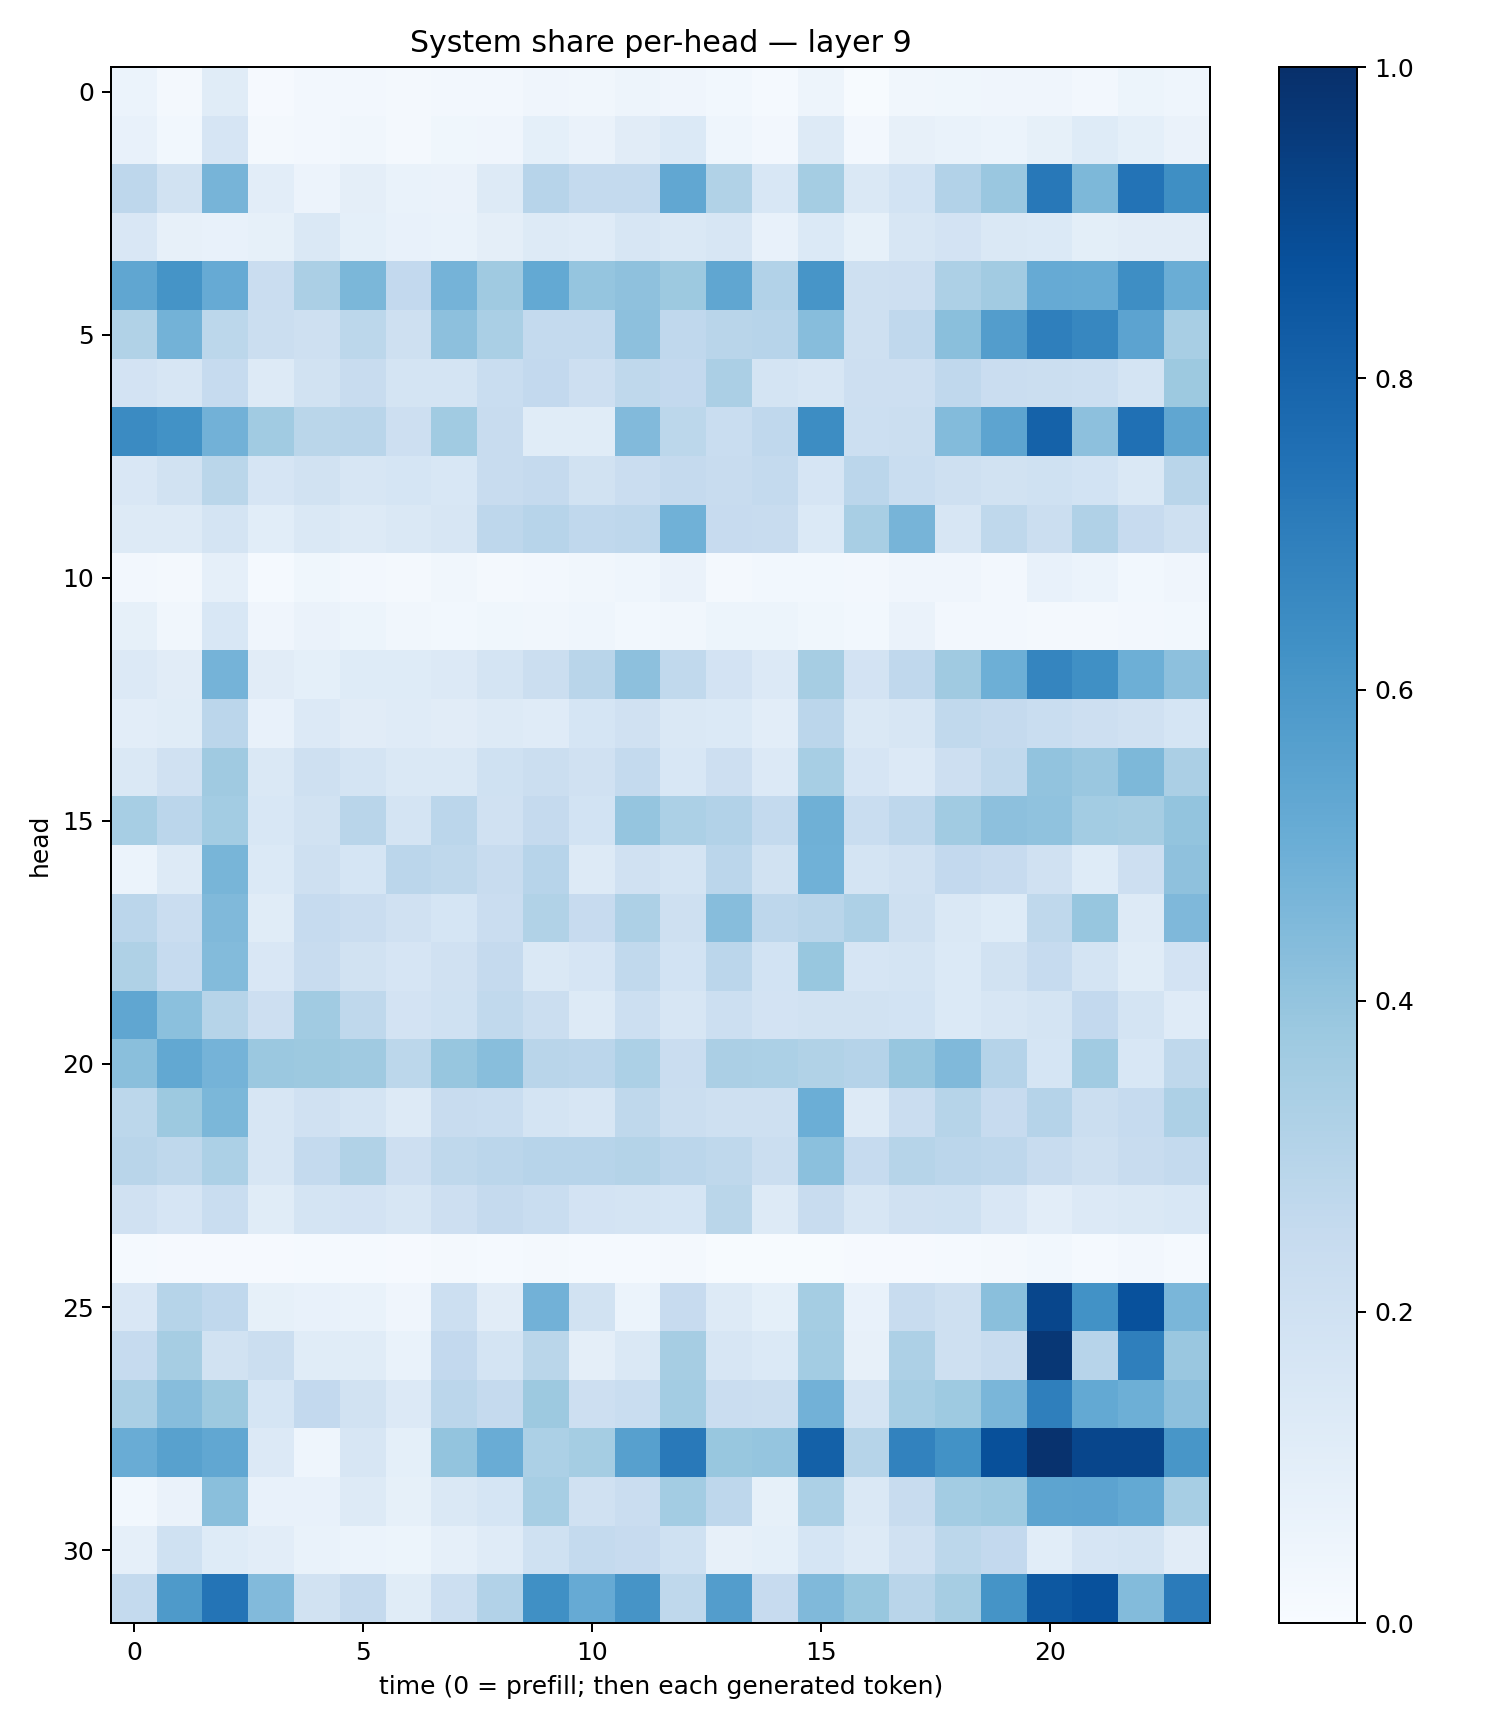

Values plotted in this chart, from the file beside it:
0.06064473, 0.020130126, 0.11541639, 0.010885518, 0.024981406, 0.025402538, 0.01609742, 0.024759699, 0.024490366, 0.039244946, 0.034237757, 0.048242312, 0.04114602, 0.0289221, 0.013845595, 0.04752064, 0.006986205, 0.03145161, 0.037383456, 0.042292297, 0.042377464, 0.024283648, 0.05326483, 0.046115045
0.07152, 0.02752, 0.1655, 0.02281, 0.02366, 0.03498, 0.02168, 0.03897, 0.04254, 0.09181, 0.06501, 0.1118, 0.1394, 0.04629, 0.02609, 0.1255, 0.02402, 0.07854, 0.06697, 0.06072, 0.08269, 0.1229, 0.09275, 0.06476
0.2748, 0.1949, 0.4708, 0.1017, 0.05594, 0.09507, 0.07027, 0.06535, 0.1299, 0.294, 0.2569, 0.2558, 0.5297, 0.3157, 0.1555, 0.3518, 0.1422, 0.1863, 0.3118, 0.3833, 0.7199, 0.4567, 0.74, 0.6367
0.1488, 0.07884, 0.07527, 0.08459, 0.1407, 0.09204, 0.07194, 0.07027, 0.09544, 0.1265, 0.12, 0.1639, 0.1417, 0.1586, 0.07594, 0.1389, 0.08278, 0.1628, 0.1813, 0.1427, 0.1401, 0.09801, 0.1107, 0.1106
0.5324, 0.6137, 0.5131, 0.2296, 0.3325, 0.4594, 0.258, 0.4728, 0.3674, 0.5198, 0.3966, 0.4136, 0.3772, 0.5329, 0.3103, 0.6071, 0.2101, 0.2119, 0.3251, 0.3609, 0.5138, 0.5098, 0.6383, 0.5029
0.3139, 0.4798, 0.2777, 0.2261, 0.2043, 0.2784, 0.2059, 0.4154, 0.3377, 0.2546, 0.2564, 0.4173, 0.2689, 0.2906, 0.296, 0.4319, 0.2031, 0.2669, 0.4257, 0.5728, 0.6928, 0.6649, 0.546, 0.3421
0.1802, 0.1614, 0.2491, 0.1262, 0.1941, 0.2388, 0.1729, 0.1733, 0.2321, 0.2602, 0.2124, 0.2729, 0.2578, 0.3357, 0.1727, 0.1616, 0.2118, 0.212, 0.2661, 0.2298, 0.2223, 0.2174, 0.1753, 0.3782
0.6503, 0.6249, 0.4829, 0.3664, 0.2855, 0.2904, 0.2132, 0.3635, 0.2408, 0.1147, 0.1133, 0.4434, 0.2783, 0.2331, 0.2661, 0.6441, 0.2185, 0.2201, 0.4395, 0.5425, 0.8067, 0.4151, 0.7523, 0.534
0.1508, 0.1928, 0.2852, 0.1673, 0.194, 0.1569, 0.171, 0.1543, 0.2417, 0.2525, 0.1942, 0.2298, 0.2528, 0.2353, 0.2567, 0.1657, 0.2839, 0.2342, 0.2073, 0.1938, 0.202, 0.1864, 0.144, 0.2927
0.1264, 0.1321, 0.1791, 0.1074, 0.1476, 0.1262, 0.1437, 0.1574, 0.2744, 0.2947, 0.2694, 0.2762, 0.487, 0.245, 0.2392, 0.139, 0.3422, 0.4721, 0.1629, 0.2719, 0.2212, 0.3171, 0.2448, 0.2103
0.02518, 0.01685, 0.08647, 0.0126, 0.03705, 0.02585, 0.02323, 0.03401, 0.02073, 0.02428, 0.03208, 0.0459, 0.06455, 0.02031, 0.02932, 0.0288, 0.02413, 0.04109, 0.04271, 0.02571, 0.07264, 0.05873, 0.02858, 0.04
0.08265, 0.03287, 0.1553, 0.04035, 0.06376, 0.05181, 0.03259, 0.02766, 0.03666, 0.03255, 0.04522, 0.03055, 0.03346, 0.05079, 0.05256, 0.0372, 0.0296, 0.06395, 0.02464, 0.02561, 0.01638, 0.0202, 0.02547, 0.02991
0.1362, 0.1096, 0.4763, 0.1113, 0.09296, 0.1223, 0.1212, 0.1335, 0.1735, 0.2211, 0.2895, 0.4171, 0.2636, 0.1831, 0.1358, 0.3499, 0.1801, 0.2684, 0.3703, 0.4943, 0.6701, 0.6311, 0.4956, 0.4164
0.1044, 0.1156, 0.2845, 0.07493, 0.1339, 0.112, 0.1177, 0.1131, 0.1262, 0.1203, 0.171, 0.1975, 0.1474, 0.1368, 0.1052, 0.2814, 0.1433, 0.159, 0.2619, 0.2539, 0.234, 0.2132, 0.1963, 0.1708
0.1478, 0.1983, 0.3676, 0.141, 0.2081, 0.1734, 0.1479, 0.1416, 0.2005, 0.2188, 0.1982, 0.254, 0.1536, 0.2111, 0.1333, 0.347, 0.1652, 0.1342, 0.2116, 0.2644, 0.4038, 0.3861, 0.4562, 0.3338
0.3451, 0.2839, 0.3575, 0.1551, 0.1875, 0.2902, 0.1735, 0.2818, 0.1961, 0.2519, 0.187, 0.3973, 0.3315, 0.3116, 0.2575, 0.4916, 0.2337, 0.2767, 0.3659, 0.4169, 0.4083, 0.3558, 0.3491, 0.3988
0.06089, 0.1272, 0.4673, 0.1381, 0.2102, 0.1718, 0.2835, 0.2724, 0.2367, 0.2952, 0.1295, 0.1975, 0.1757, 0.2828, 0.1935, 0.4865, 0.1756, 0.1978, 0.2615, 0.2445, 0.1981, 0.1242, 0.2147, 0.4104
0.2831, 0.2269, 0.4484, 0.1151, 0.2464, 0.2267, 0.1967, 0.1681, 0.2295, 0.3133, 0.2456, 0.3259, 0.2035, 0.4299, 0.276, 0.2912, 0.3279, 0.2088, 0.1443, 0.1219, 0.27, 0.3945, 0.1306, 0.4516
0.3228, 0.2466, 0.4382, 0.1511, 0.2347, 0.1913, 0.1677, 0.1962, 0.2509, 0.1436, 0.1664, 0.2649, 0.1841, 0.2835, 0.1863, 0.3888, 0.1668, 0.1777, 0.1376, 0.1909, 0.2476, 0.1777, 0.1141, 0.1804
0.5332, 0.4194, 0.2992, 0.2143, 0.3665, 0.2718, 0.1827, 0.2002, 0.2638, 0.223, 0.127, 0.2163, 0.1589, 0.2182, 0.1802, 0.1915, 0.1901, 0.1841, 0.1391, 0.1625, 0.1791, 0.261, 0.172, 0.1184
0.4252, 0.5271, 0.4766, 0.3806, 0.3773, 0.3705, 0.2792, 0.3909, 0.4274, 0.2919, 0.2827, 0.3284, 0.2302, 0.3328, 0.3294, 0.3151, 0.3009, 0.3931, 0.446, 0.3037, 0.1702, 0.3657, 0.1538, 0.2713
0.2794, 0.3766, 0.4601, 0.1613, 0.1991, 0.1728, 0.1277, 0.236, 0.232, 0.1788, 0.1618, 0.2713, 0.2216, 0.2089, 0.206, 0.498, 0.1304, 0.2269, 0.2992, 0.246, 0.3011, 0.2259, 0.2466, 0.327
0.2893, 0.2697, 0.3314, 0.16, 0.2556, 0.3129, 0.2135, 0.2733, 0.2837, 0.2944, 0.295, 0.3069, 0.2838, 0.2718, 0.2194, 0.4194, 0.2473, 0.2986, 0.2826, 0.2754, 0.2362, 0.2064, 0.2393, 0.2554
0.1955, 0.167, 0.2308, 0.1151, 0.1777, 0.1834, 0.1585, 0.213, 0.2501, 0.2311, 0.1813, 0.1783, 0.1694, 0.289, 0.1281, 0.2387, 0.1567, 0.1968, 0.201, 0.1485, 0.1028, 0.1345, 0.1434, 0.1535
0.01415, 0.01156, 0.007951, 0.00816, 0.01511, 0.01266, 0.009343, 0.01721, 0.01227, 0.02102, 0.01218, 0.0148, 0.02258, 0.005453, 0.007434, 0.00469, 0.01069, 0.01117, 0.01252, 0.01807, 0.02843, 0.01478, 0.02658, 0.01199
0.1517, 0.2974, 0.2659, 0.08393, 0.07301, 0.06752, 0.04136, 0.2178, 0.1112, 0.4833, 0.1927, 0.0598, 0.243, 0.1283, 0.09125, 0.3516, 0.07262, 0.2398, 0.2097, 0.4235, 0.9137, 0.6244, 0.8741, 0.464
0.2473, 0.3503, 0.1931, 0.2259, 0.1164, 0.1154, 0.06983, 0.2611, 0.1734, 0.2857, 0.09764, 0.1416, 0.3499, 0.1628, 0.1401, 0.3582, 0.08114, 0.3245, 0.209, 0.2379, 0.9698, 0.2958, 0.6916, 0.3859
0.3391, 0.4311, 0.3788, 0.17, 0.2614, 0.1911, 0.1345, 0.2851, 0.2511, 0.3756, 0.2135, 0.2324, 0.357, 0.2302, 0.2235, 0.4825, 0.1738, 0.3439, 0.3735, 0.4638, 0.6952, 0.5209, 0.4933, 0.4158
0.506, 0.5558, 0.53, 0.1357, 0.04684, 0.1626, 0.0925, 0.4013, 0.5052, 0.3287, 0.3523, 0.5609, 0.7175, 0.3905, 0.3974, 0.811, 0.2979, 0.6816, 0.6225, 0.8777, 0.9898, 0.9129, 0.9127, 0.6027
0.03029, 0.06589, 0.4256, 0.07337, 0.07364, 0.1315, 0.08535, 0.1437, 0.1698, 0.3466, 0.1981, 0.2288, 0.3579, 0.2738, 0.08526, 0.3303, 0.1434, 0.2379, 0.359, 0.3728, 0.5393, 0.5463, 0.5218, 0.347
0.08833, 0.2008, 0.1237, 0.102, 0.06651, 0.0613, 0.05115, 0.08937, 0.119, 0.1993, 0.2575, 0.2447, 0.2014, 0.07963, 0.09268, 0.1717, 0.1288, 0.1965, 0.2807, 0.2599, 0.1084, 0.1644, 0.172, 0.1102
0.2556, 0.5879, 0.7355, 0.4453, 0.1905, 0.2512, 0.115, 0.2169, 0.311, 0.6323, 0.5154, 0.6103, 0.2729, 0.5729, 0.2439, 0.4485, 0.3895, 0.2928, 0.3479, 0.616, 0.846, 0.8711, 0.4389, 0.7071
